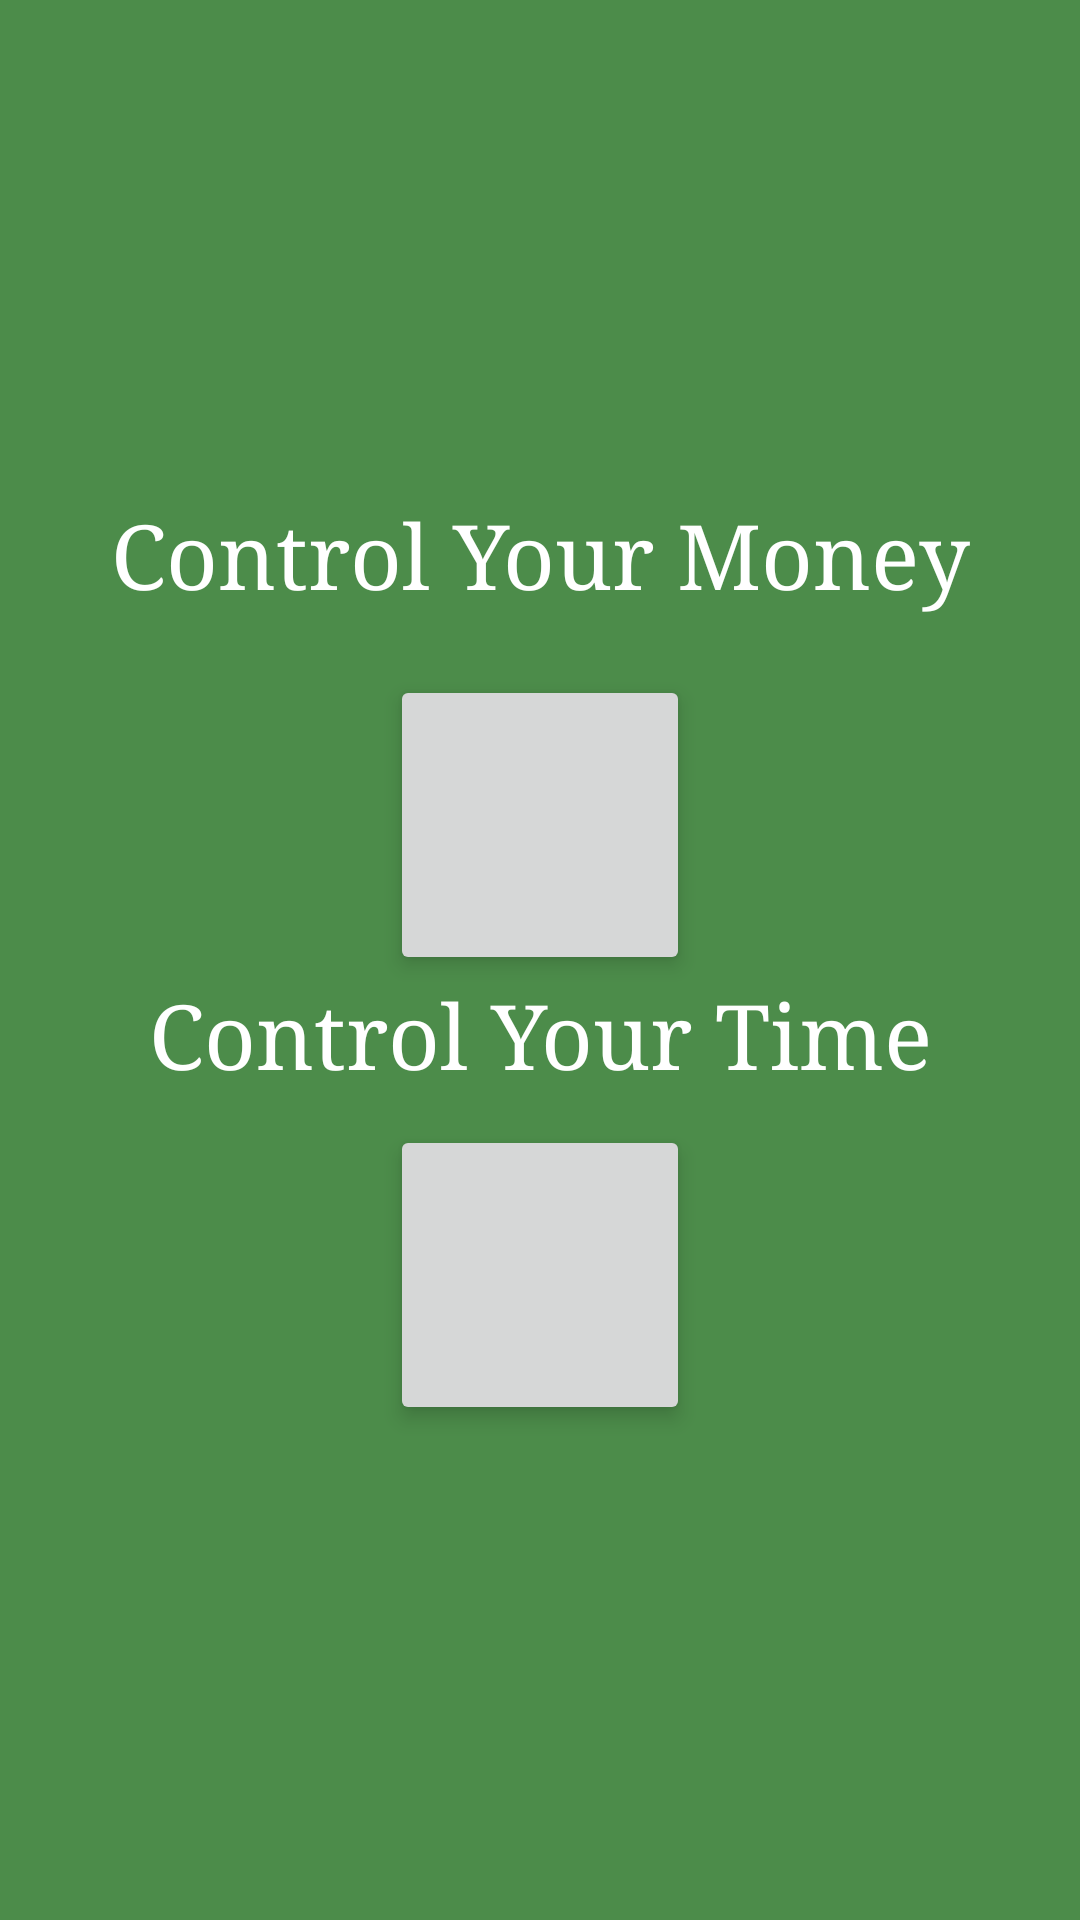

Android layout source for this screen:
<!-- AndroidManifest.xml: application theme AppTheme -->
<!-- res/layout/activity_home.xml -->
<?xml version="1.0" encoding="utf-8"?>
<LinearLayout xmlns:android="http://schemas.android.com/apk/res/android"

    xmlns:tools="http://schemas.android.com/tools"
    android:layout_width="match_parent"
    android:layout_height="match_parent"
    android:orientation="vertical"
    android:gravity="center"
    android:background="@color/background"
    tools:context="com.example.mahmoud.organizelife.HomeActivity"
    android:id="@+id/relativeLayout">

    <TextView
        android:id="@+id/textMoney"
        android:layout_width="match_parent"
        android:layout_height="@dimen/heightText"
        android:gravity="center_horizontal"
        android:text="@string/textOfMoney"
        android:textColor="@color/textColor"
        android:textSize="@dimen/textSize"
        android:typeface="serif" />

    <ImageButton
        android:id="@+id/saveMoney"
        android:layout_width="@dimen/imageButtonSize"
        android:layout_height="@dimen/imageButtonSize"
        android:layout_marginEnd="@dimen/margin"
        android:layout_marginStart="@dimen/margin"
        android:layout_marginTop="@dimen/margin"
        android:elevation="@dimen/elevation"
        android:paddingLeft="@dimen/paddingButtonLeft"
        android:paddingRight="@dimen/paddingButtonRight"
        android:src="@drawable/savemoney"
 />

    <TextView
        android:id="@+id/textTime"
        android:layout_width="match_parent"
        android:layout_height="@dimen/heightText"
        android:gravity="center_horizontal"
        android:text="@string/textOfTime"
        android:textColor="@color/textColor"
        android:textSize="@dimen/textSize"
        android:typeface="serif" />

    <ImageButton
        android:id="@+id/saveTime"
        android:layout_width="@dimen/imageButtonSize"
        android:layout_height="@dimen/imageButtonSize"
        android:elevation="@dimen/elevation"
        android:src="@drawable/savetime" />
</LinearLayout>
<!-- resources referenced by this layout -->
<resources>
  <color name="background">#4c8c4a</color>
  <color name="textColor">#fff</color>
  <dimen name="elevation">4dp</dimen>
  <dimen name="heightText">50dp</dimen>
  <dimen name="imageButtonSize">100dp</dimen>
  <dimen name="margin">10dp</dimen>
  <dimen name="paddingButtonLeft">70dp</dimen>
  <dimen name="paddingButtonRight">70dp</dimen>
  <dimen name="textSize">30dp</dimen>
  <string name="textOfMoney">Control Your Money</string>
  <string name="textOfTime">Control Your Time</string>
  <style name="AppTheme" parent="Theme.AppCompat.Light.DarkActionBar">
          
          <item name="colorPrimary">@color/myPriColor</item>
          <item name="colorPrimaryDark">@color/myPriDarkColor</item>
          <item name="colorAccent">@color/colorAccent</item>
      </style>
  <color name="myPriColor">#1b5e20</color>
  <color name="myPriDarkColor">#003300</color>
  <color name="colorAccent">#FF4081</color>
</resources>
